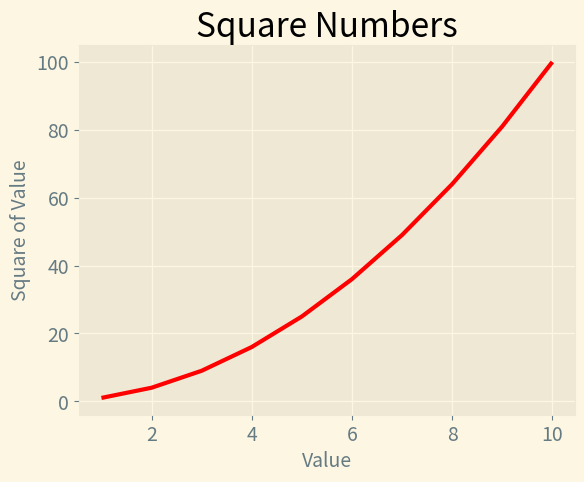

The matplotlib source for this figure:
import matplotlib.pyplot as plt

input_values = [1, 2, 3, 4, 5, 6, 7, 8, 9, 10]
squares = [1, 4, 9, 16, 25, 36, 49, 64, 81, 100]

plt.style.use('Solarize_Light2')
fig, ax = plt.subplots()
ax.plot(input_values, squares, linewidth=3, color='red')

ax.set_title('Square Numbers', fontsize=24)
ax.set_xlabel('Value', fontsize=14)
ax.set_ylabel('Square of Value', fontsize=14)

ax.tick_params(axis='both', labelsize=14)

plt.show()
